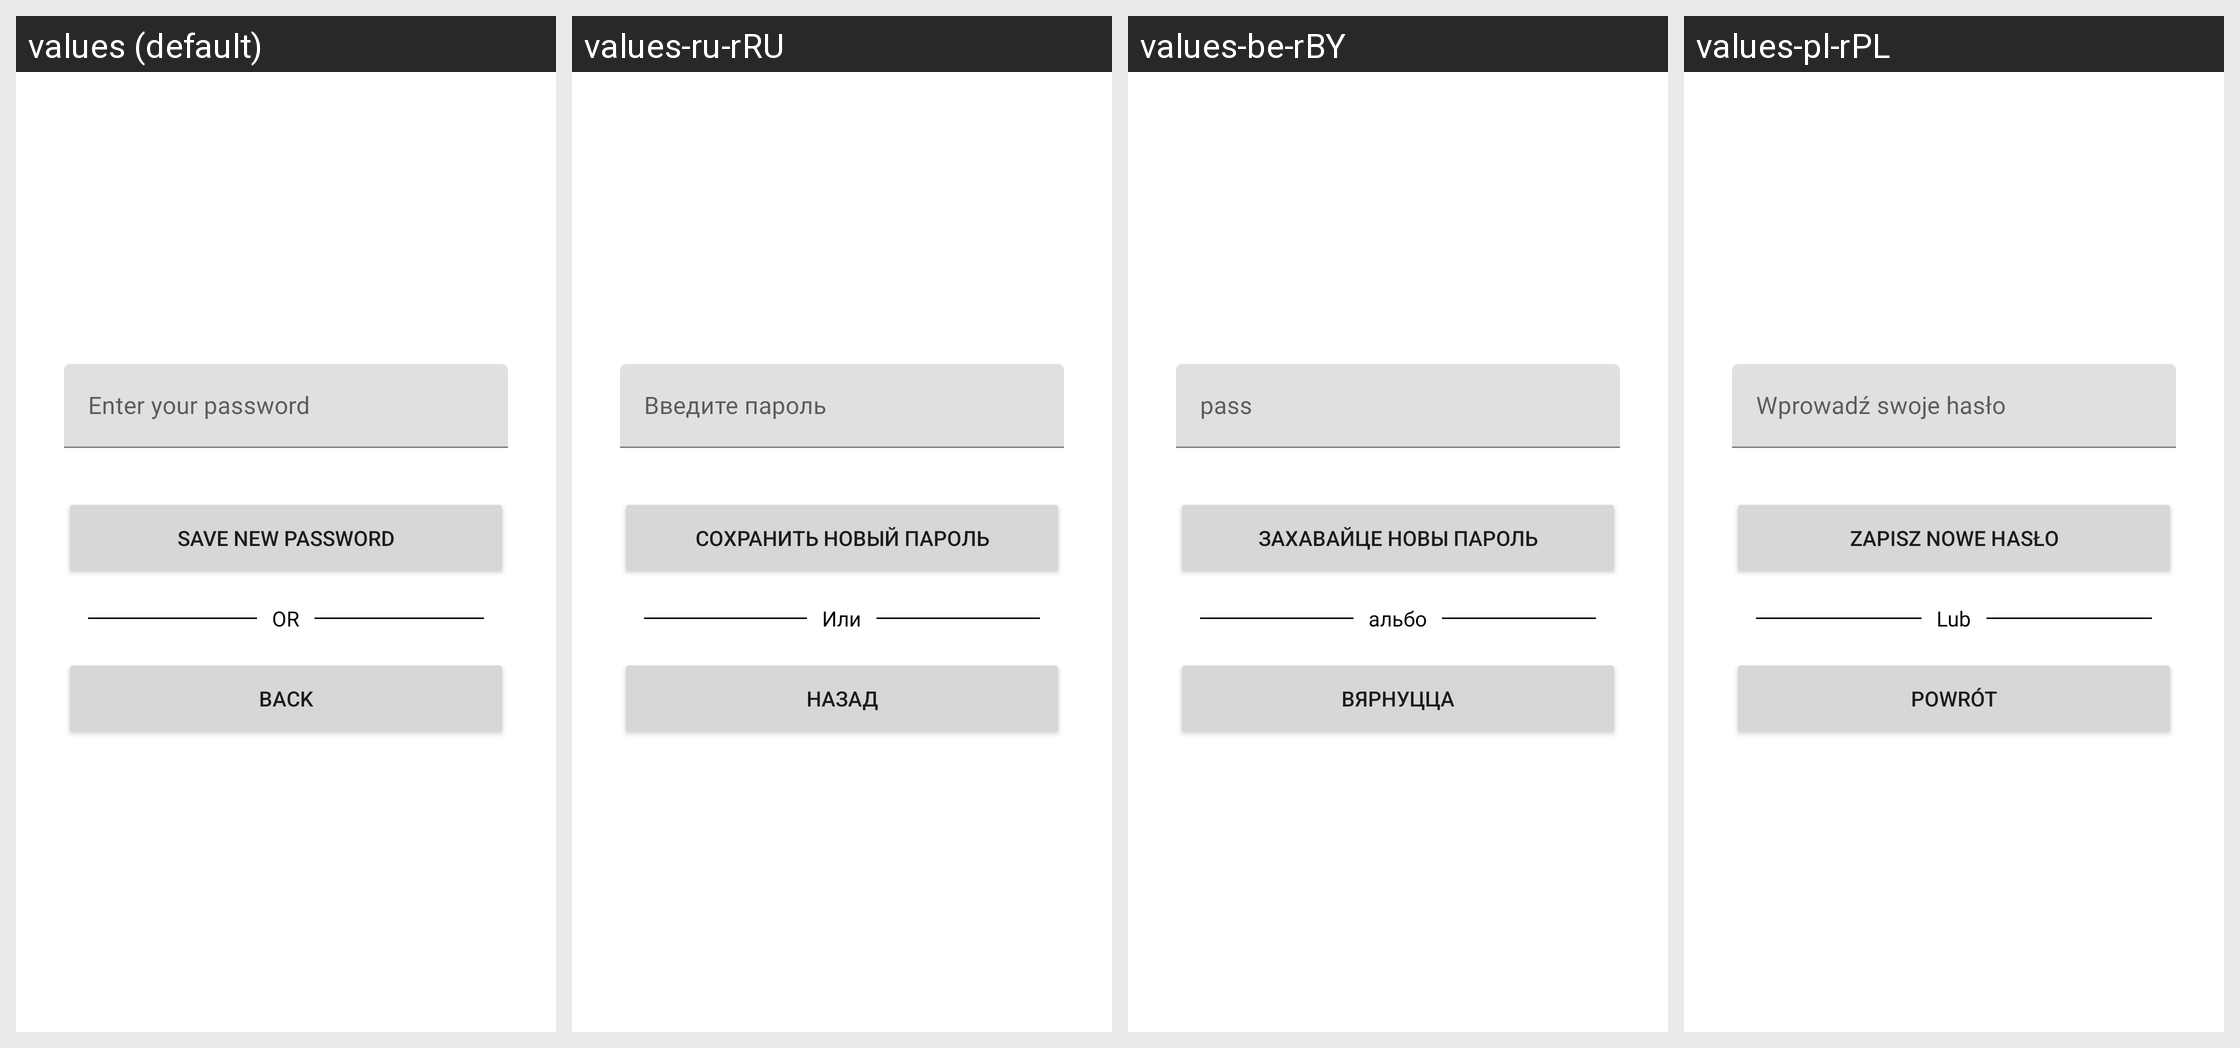

For this localized Android screen grid, give each drawn string resource with its value in every locale shown.
Android screen res/layout/activity_update_password.xml rendered under 4 locales, left to right: values (default), values-ru-rRU, values-be-rBY, values-pl-rPL. Device: Nexus 5 (rendered at 1080×1920; each locale shown at half size, 540×960, under a caption strip naming it); theme Theme.MyApp.
Strings drawn on this screen, with the default value and each locale's value (text and hints the layout hard-codes, and strings that could not be matched under every locale, appear in the picture but are not listed):

new_password
  values: Save new password
  values-ru-rRU: Сохранить новый пароль
  values-be-rBY: Захавайце новы пароль
  values-pl-rPL: Zapisz nowe hasło

account_or
  values: OR
  values-ru-rRU: Или
  values-be-rBY: альбо
  values-pl-rPL: Lub

back
  values: Back
  values-ru-rRU: Назад
  values-be-rBY: Вярнуцца
  values-pl-rPL: Powrót
